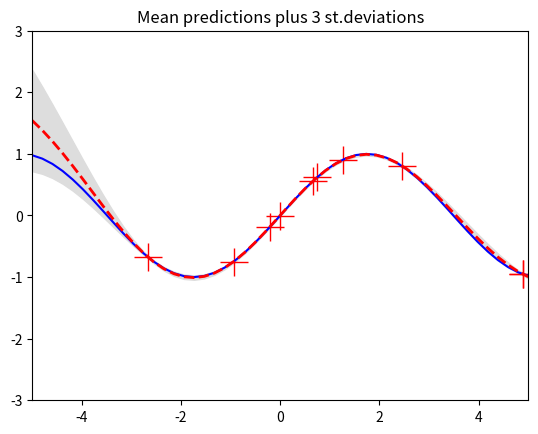
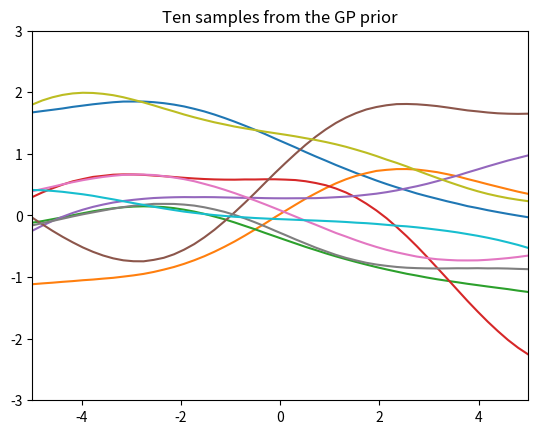
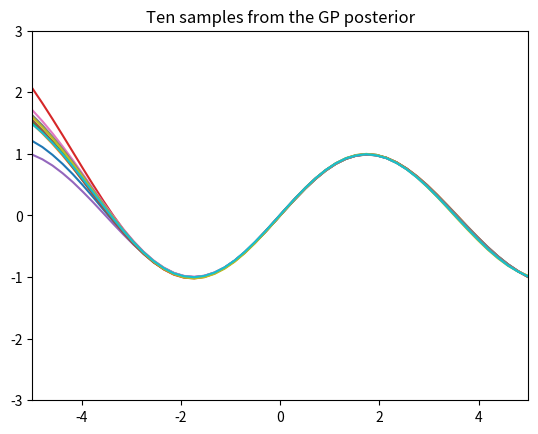

Generate these figures, in order, with matplotlib:
from __future__ import division
import numpy as np
import matplotlib.pyplot as pl

""" This is code for simple GP regression. It assumes a zero mean GP Prior """


# This is the true unknown function we are trying to approximate
f = lambda x: np.sin(0.9*x).flatten()
#f = lambda x: (0.25*(x**2)).flatten()


# Define the kernel
def kernel(a, b):
    """ GP squared exponential kernel """
    kernelParameter = 10
    sqdist = np.sum(a**2,1).reshape(-1,1) + np.sum(b**2,1) - 2*np.dot(a, b.T)
    return np.exp(-.5 * (1/kernelParameter) * sqdist)

N = 10         # number of training points.
n = 50         # number of test points.
s = 0.00005    # noise variance.

# Sample some input points and noisy versions of the function evaluated at
# these points. 
X = np.random.uniform(-5, 5, size=(N,1))
y = f(X) + s*np.random.randn(N)

K = kernel(X, X)
L = np.linalg.cholesky(K + s*np.eye(N))

# points we're going to make predictions at.
Xtest = np.linspace(-5, 5, n).reshape(-1,1)

# compute the mean at our test points.
Lk = np.linalg.solve(L, kernel(X, Xtest))
mu = np.dot(Lk.T, np.linalg.solve(L, y))

# compute the variance at our test points.
K_ = kernel(Xtest, Xtest)
s2 = np.diag(K_) - np.sum(Lk**2, axis=0)
s = np.sqrt(s2)


# PLOTS:
pl.figure(1)
pl.clf()
pl.plot(X, y, 'r+', ms=20)
pl.plot(Xtest, f(Xtest), 'b-')
pl.gca().fill_between(Xtest.flat, mu-3*s, mu+3*s, color="#dddddd")
pl.plot(Xtest, mu, 'r--', lw=2)
pl.savefig('predictive.png', bbox_inches='tight')
pl.title('Mean predictions plus 3 st.deviations')
pl.axis([-5, 5, -3, 3])

# draw samples from the prior at our test points.
L = np.linalg.cholesky(K_ + 1e-6*np.eye(n))
f_prior = np.dot(L, np.random.normal(size=(n,10)))
pl.figure(2)
pl.clf()
pl.plot(Xtest, f_prior)
pl.title('Ten samples from the GP prior')
pl.axis([-5, 5, -3, 3])
pl.savefig('prior.png', bbox_inches='tight')

# draw samples from the posterior at our test points.
L = np.linalg.cholesky(K_ + 1e-6*np.eye(n) - np.dot(Lk.T, Lk))
f_post = mu.reshape(-1,1) + np.dot(L, np.random.normal(size=(n,10)))
pl.figure(3)
pl.clf()
pl.plot(Xtest, f_post)
pl.title('Ten samples from the GP posterior')
pl.axis([-5, 5, -3, 3])
pl.savefig('post.png', bbox_inches='tight')

pl.show()
